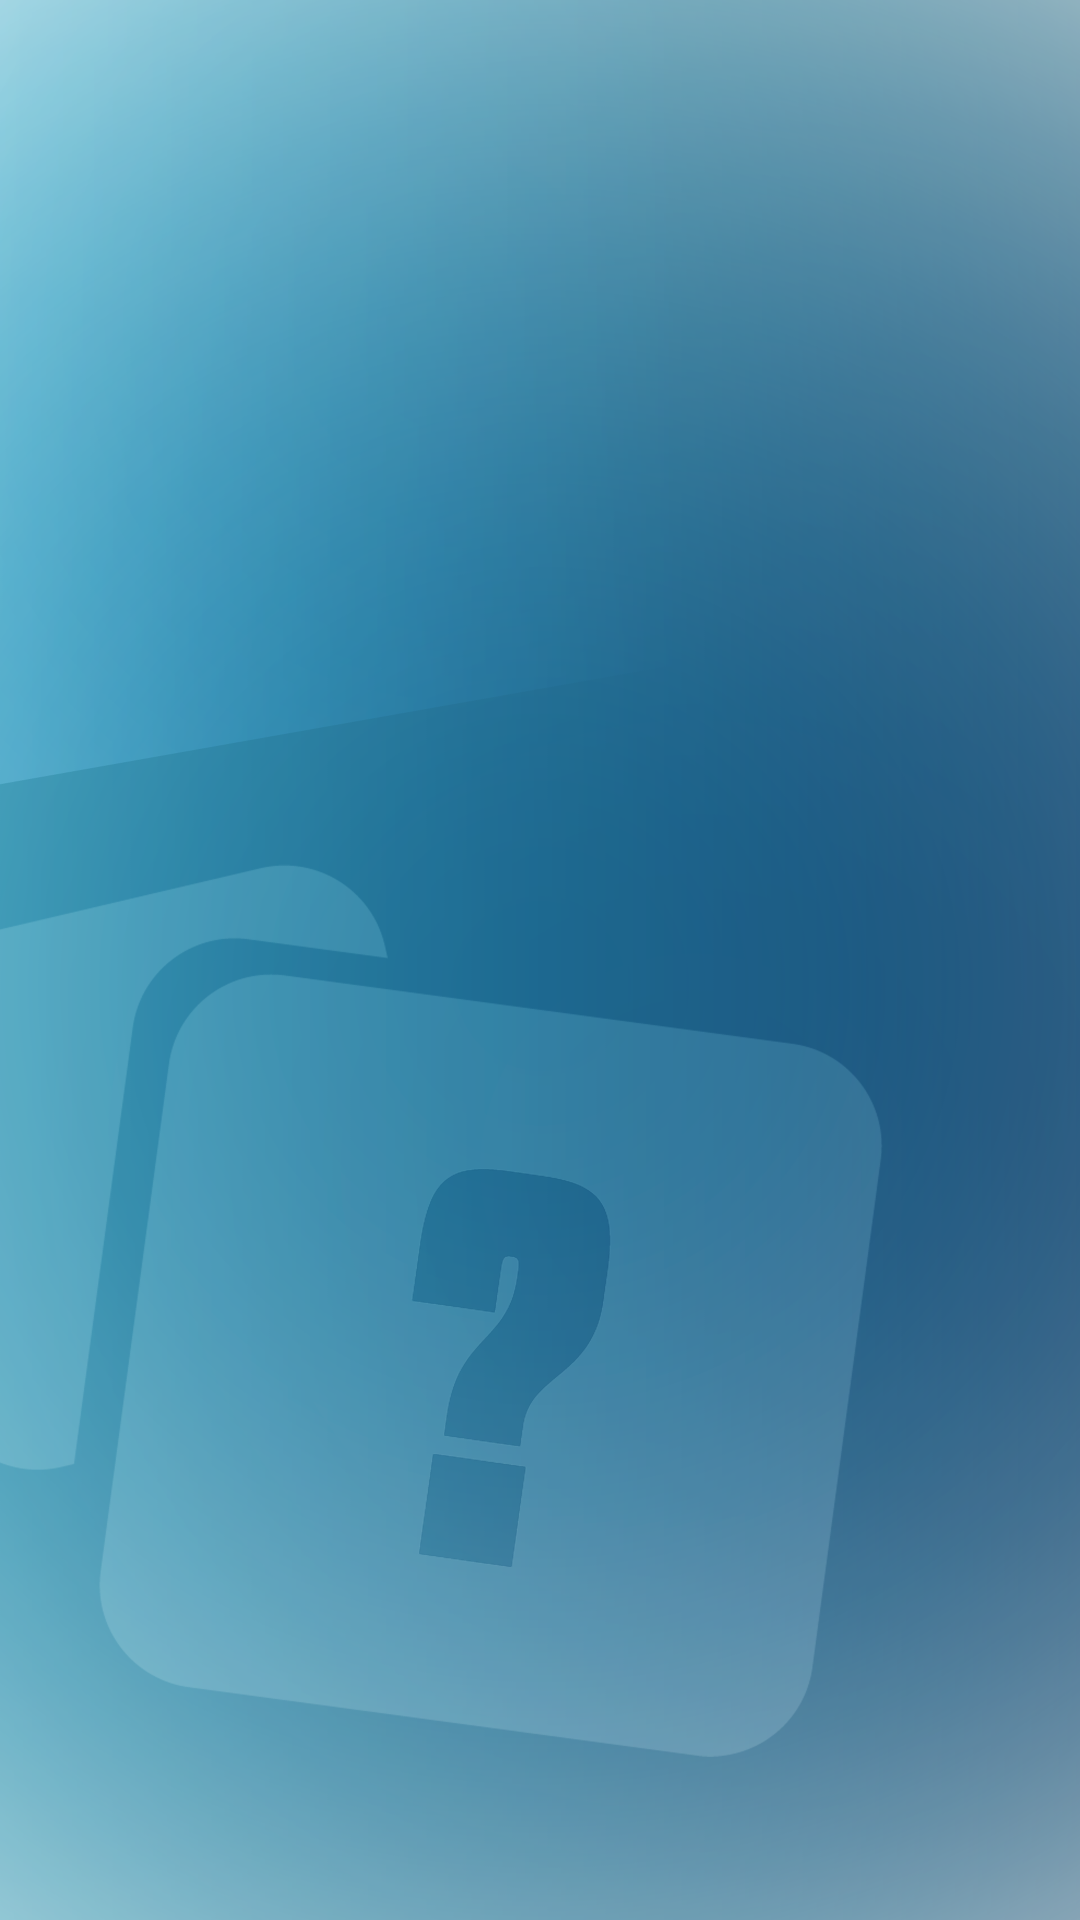

Produce the Android XML layout that renders to this screen, including the resource entries it uses.
<!-- AndroidManifest.xml: application theme Theme.Pazzly -->
<!-- res/layout/game_test.xml -->
<?xml version="1.0" encoding="utf-8"?>
<androidx.constraintlayout.widget.ConstraintLayout xmlns:android="http://schemas.android.com/apk/res/android"
    xmlns:app="http://schemas.android.com/apk/res-auto"
    xmlns:tools="http://schemas.android.com/tools"
    android:layout_width="match_parent"
    android:layout_height="match_parent"
    android:background="@drawable/pazzly_background">

    <LinearLayout
        android:id="@+id/upView"
        android:layout_width="412dp"
        android:layout_height="111dp"
        android:orientation="vertical"
        app:layout_constraintEnd_toEndOf="parent"
        app:layout_constraintStart_toStartOf="parent"
        app:layout_constraintTop_toTopOf="parent" />

    <LinearLayout
        android:id="@+id/downView"
        android:layout_width="409dp"
        android:layout_height="618dp"
        android:orientation="vertical"
        app:layout_constraintEnd_toEndOf="parent"
        app:layout_constraintStart_toStartOf="parent"
        app:layout_constraintTop_toBottomOf="@+id/upView"></LinearLayout>
</androidx.constraintlayout.widget.ConstraintLayout>
<!-- resources referenced by this layout -->
<resources>
  <!-- drawable pazzly_background: png bitmap (drawable, 812555 bytes) -->
  <style name="Theme.Pazzly" parent="Theme.AppCompat.Light.NoActionBar">
          
          <item name="colorPrimary">@color/purple_500</item>
          <item name="colorPrimaryVariant">@color/purple_700</item>
          <item name="colorOnPrimary">@color/white</item>
          
          <item name="colorSecondary">@color/teal_200</item>
          <item name="colorSecondaryVariant">@color/teal_700</item>
          <item name="colorOnSecondary">@color/black</item>
          
          <item name="android:statusBarColor">?attr/colorPrimaryVariant</item>
          
      </style>
  <!-- not gathered from this repository: default colours our renderer supplied (Android Studio template values) -->
  <color name="purple_500">#FF6200EE</color>
  <color name="purple_700">#FF3700B3</color>
  <color name="teal_200">#FF03DAC5</color>
  <color name="teal_700">#FF018786</color>
  <color name="black">#FF000000</color>
  <color name="white">#FFFFFFFF</color>
</resources>
